Run: headless pygame with SDL's dummy video driver; simulated clock (each Clock.tick advances the game by its frame time, no real sleeping); random seed 0; keys injected as events and as key.get_pressed() state; no mouse input.
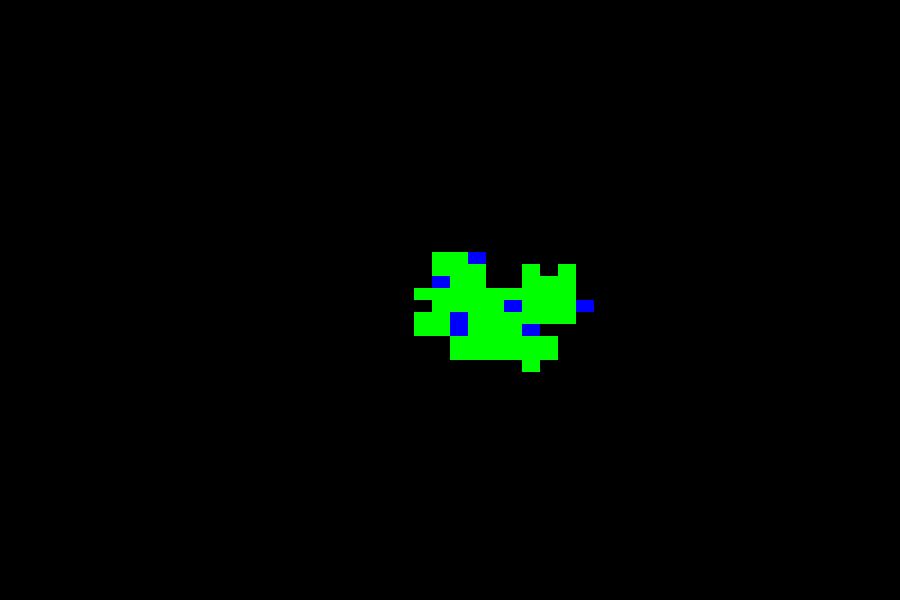
Frame 1 of 4 · flips 1–60 · no input
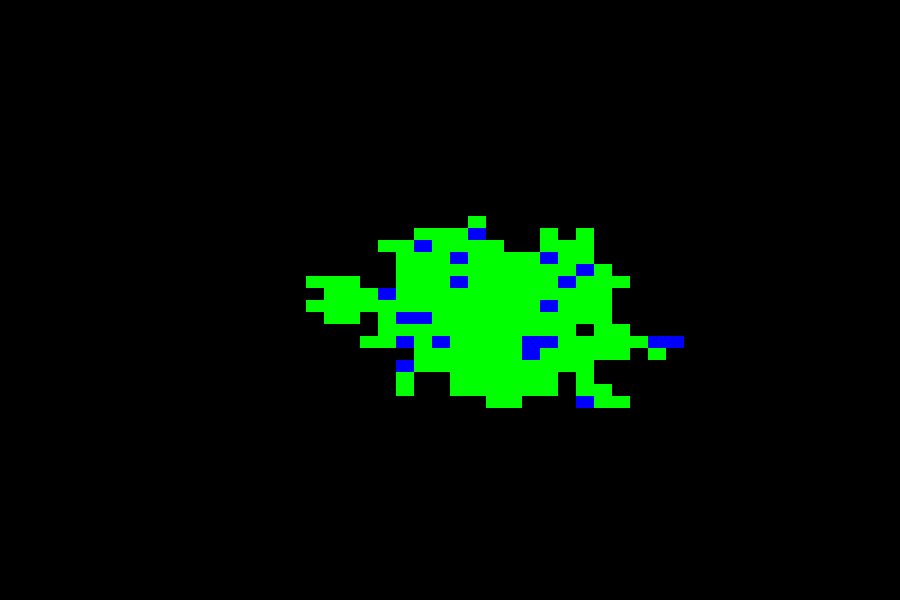
Frame 2 of 4 · flips 61–180 · tapped SPACE, RETURN · held RIGHT (→), D
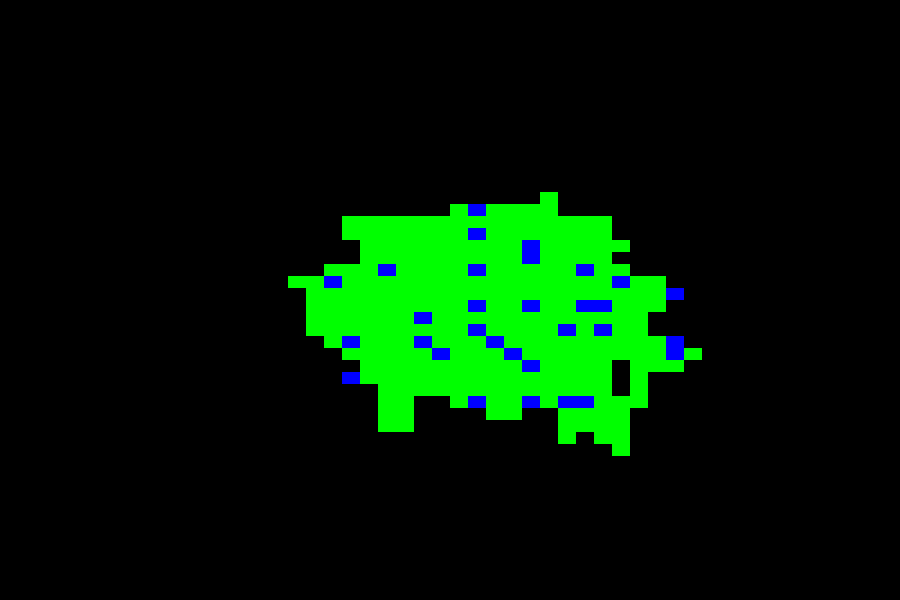
Frame 3 of 4 · flips 181–300 · held DOWN (↓), S
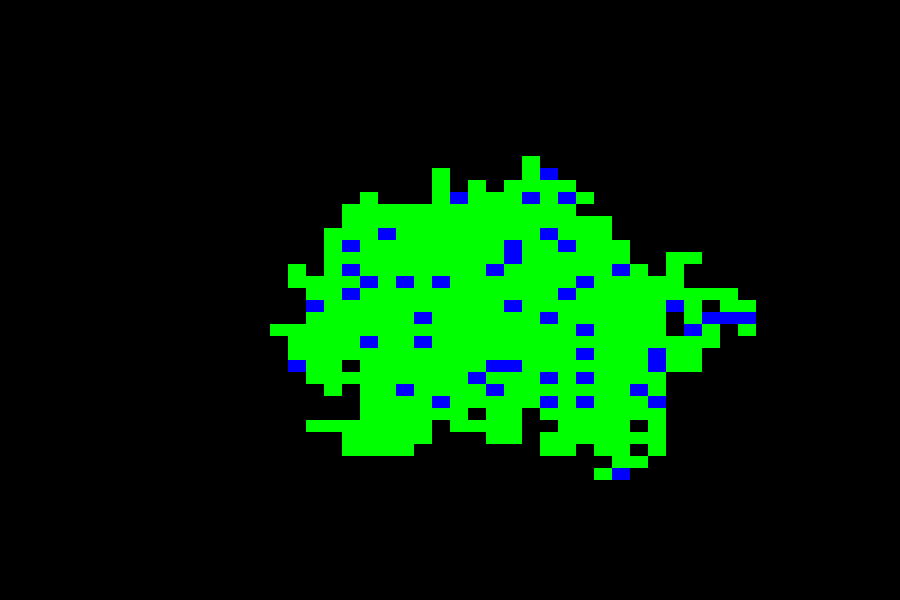
Frame 4 of 4 · flips 301–420 · held LEFT (←), A, UP (↑), W

The pygame program that drew these frames:

import sys
import time
import pygame
from pygame.locals import *
import random
from copy import copy

pygame.init()

fps =60
fpsClock = pygame.time.Clock()

width, height = 900, 600
screen = pygame.display.set_mode((width, height))
black = (0,0,0)
white = (255,255,255)
red = (255, 0, 0)
green = (0, 255, 0)
blue = (0, 0, 255)
colors=[green,blue]
color_weights=[90,10]
f,r=50,50
points=[[f//2,r//2]]

def add_point(points):
    starting_point = random.choice(points)
    new_point = copy(starting_point)
    while(new_point in points):
        starting_point = random.choice(points)
        xy = random.choice([0, 1])
        delta = random.choice([-1, +1])
        new_point = copy(starting_point)
        new_point[xy] += delta
    points.append(new_point)
    return points

def drawing(files,rows,points):
    points=add_point(points)
    print(points)
    w,h=width//files,height//rows
    for p in points:
        col=random.choices(colors,weights=color_weights,k=1)
        pygame.draw.rect(screen, col[0], pygame.Rect(p[0] * w, p[1] * h, w, h))



# Game loop.
while True:
    screen.fill(black)
    for event in pygame.event.get():
        if event.type == QUIT:
            sys.exit()
            pygame.quit()
    # Update.

    drawing(f,r,points)

    pygame.display.flip()
    fpsClock.tick(fps)

#Analyze 'enclosed spots', see the evolution of the number of enclosed spots as the creature grows
#Can be used as a 'map generator'. Can be modified to have land and water colors where each water spot has more
# probability of spawning a nearby water spot, in order to create rivers and lakes etc
